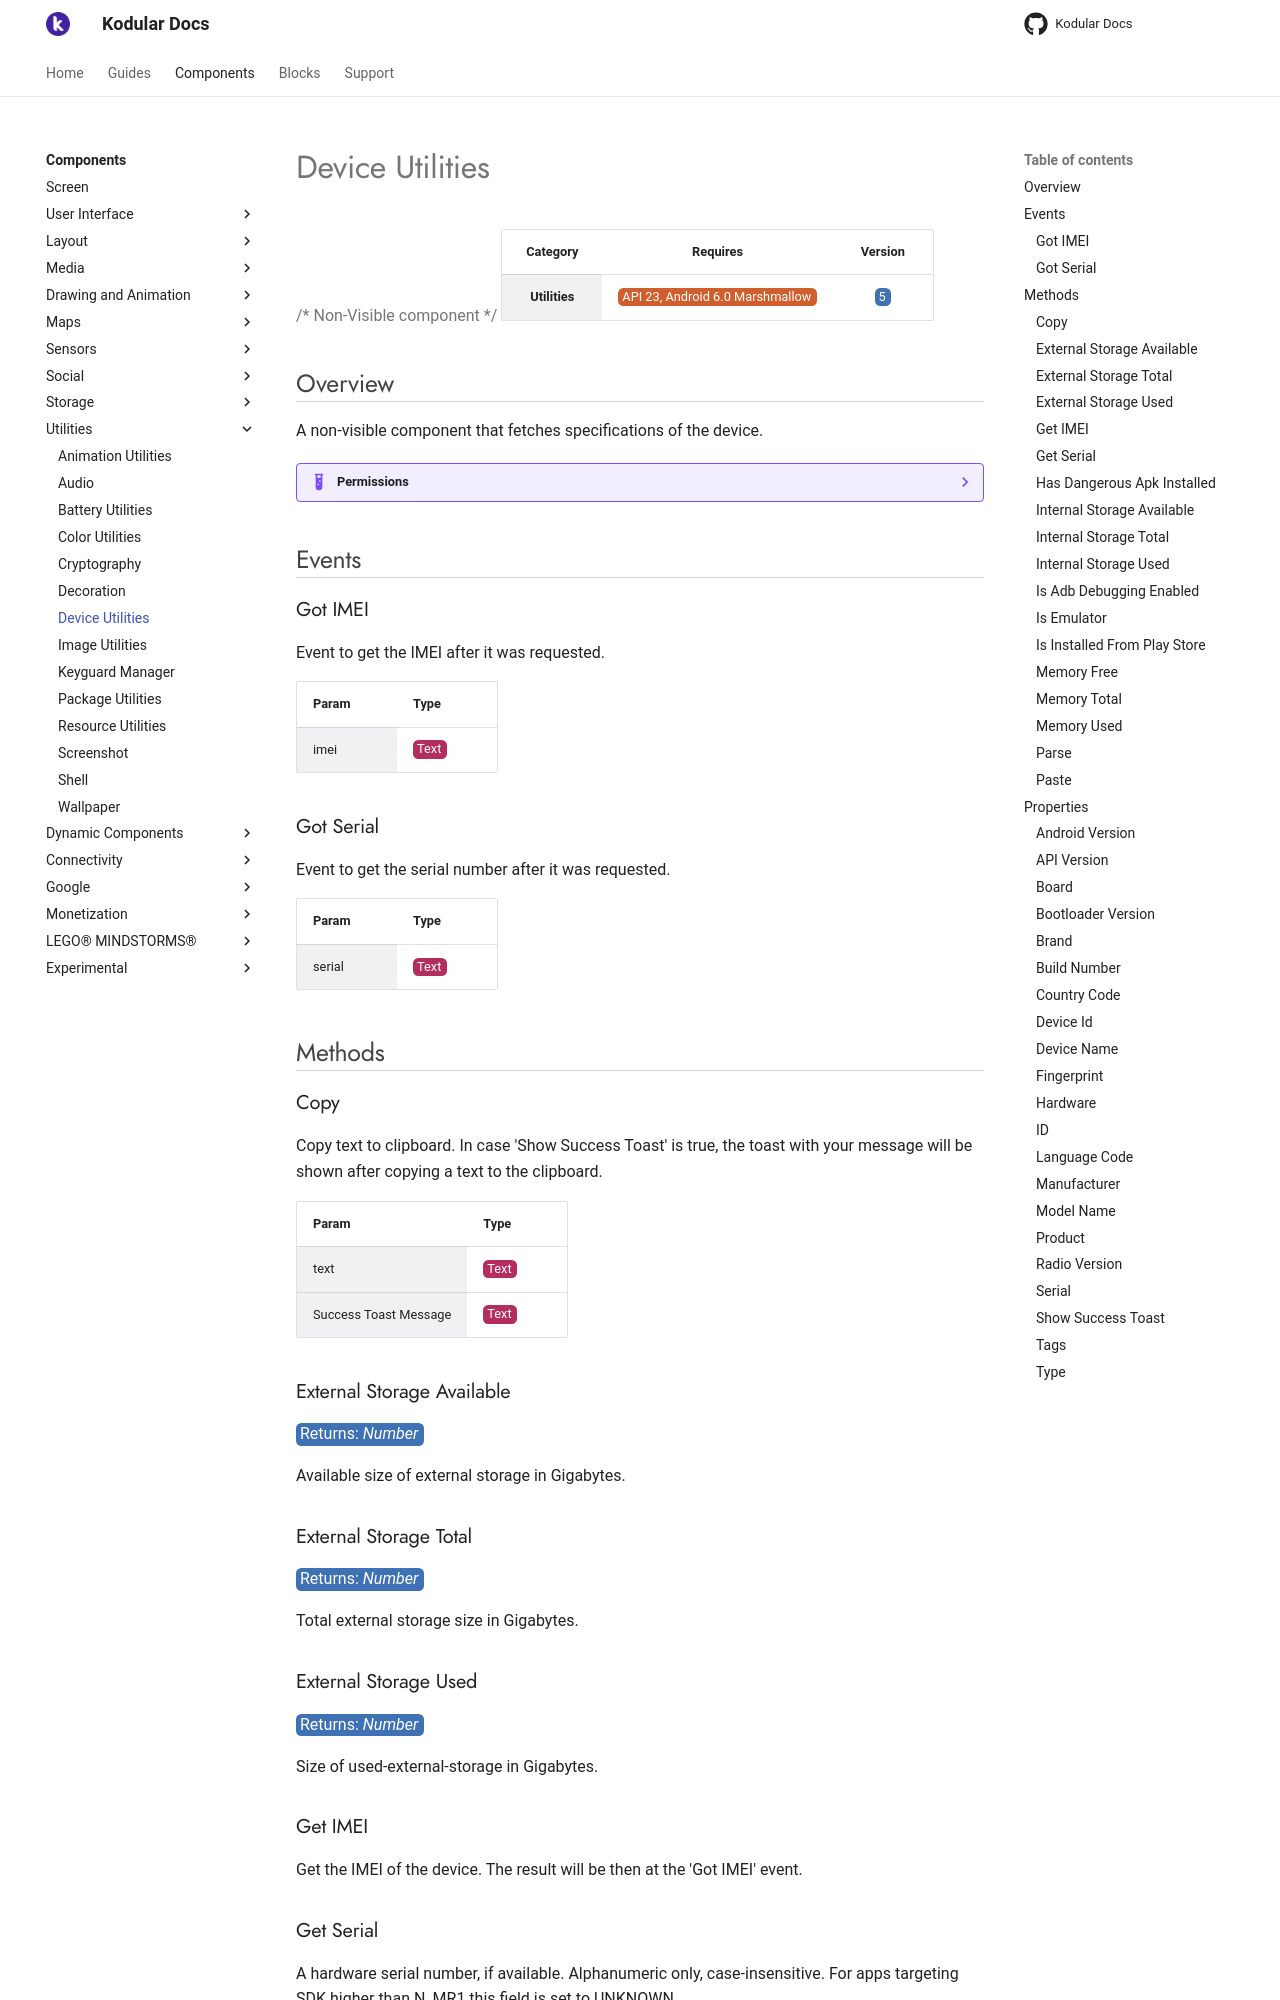

repository: Kodular/Documentation · page: components/utilities/device-utilities/index.html · generator: jekyll

# Device Utilities

{>> Non-Visible component<<}

| Category | Requires | Version |
|:--------:|:-------:|:--------:|
|**Utilities**|<span class="chip chip-any">API 23, Android 6.0 Marshmallow</span>|<span class="chip chip-number">5</span>|

## Overview

A non-visible component that fetches specifications of the device.

??? example "Permissions"
    * [android.permission.READ_PHONE_STATE](https://developer.android.com/reference/android/Manifest.permission.html#READ_PHONE_STATE)

## Events

### Got IMEI

Event to get the IMEI after it was requested.

<div class="block" ai2-block="event" not-rendered="true" value="%7B%22componentName%22:%20%22Device%20Utilities%22,%20%22name%22:%20%22Got%20IMEI%22,%20%22param%22:%20%5B%22imei%22%5D%7D"></div>

| Param | Type |
|--------|------|
|imei|<span class="chip chip-text">Text</span>|

### Got Serial

Event to get the serial number after it was requested.

<div class="block" ai2-block="event" not-rendered="true" value="%7B%22componentName%22:%20%22Device%20Utilities%22,%20%22name%22:%20%22Got%20Serial%22,%20%22param%22:%20%5B%22serial%22%5D%7D"></div>

| Param | Type |
|--------|------|
|serial|<span class="chip chip-text">Text</span>|

## Methods

### Copy

Copy text to clipboard. In case 'Show Success Toast' is true, the toast with your message will be shown after copying a text to the clipboard.

<div class="block" ai2-block="method" not-rendered="true" value="%7B%22componentName%22:%20%22Device%20Utilities%22,%20%22name%22:%20%22Copy%22,%20%22output%22:%20false,%20%22param%22:%20%5B%22text%22,%20%22Success%20Toast%20Message%22%5D%7D"></div>

| Param | Type |
|--------|------|
|text|<span class="chip chip-text">Text</span>|
|Success Toast Message|<span class="chip chip-text">Text</span>|

### External Storage Available

<span class="chip chip-number">Returns: <i>Number</i></span>

Available size of external storage in Gigabytes.

<div class="block" ai2-block="method" not-rendered="true" value="%7B%22componentName%22:%20%22Device%20Utilities%22,%20%22name%22:%20%22External%20Storage%20Available%22,%20%22output%22:%20true,%20%22param%22:%20%5B%5D%7D"></div>

### External Storage Total

<span class="chip chip-number">Returns: <i>Number</i></span>

Total external storage size in Gigabytes.

<div class="block" ai2-block="method" not-rendered="true" value="%7B%22componentName%22:%20%22Device%20Utilities%22,%20%22name%22:%20%22External%20Storage%20Total%22,%20%22output%22:%20true,%20%22param%22:%20%5B%5D%7D"></div>

### External Storage Used

<span class="chip chip-number">Returns: <i>Number</i></span>

Size of used-external-storage in Gigabytes.

<div class="block" ai2-block="method" not-rendered="true" value="%7B%22componentName%22:%20%22Device%20Utilities%22,%20%22name%22:%20%22External%20Storage%20Used%22,%20%22output%22:%20true,%20%22param%22:%20%5B%5D%7D"></div>

### Get IMEI

Get the IMEI of the device. The result will be then at the 'Got IMEI' event.

<div class="block" ai2-block="method" not-rendered="true" value="%7B%22componentName%22:%20%22Device%20Utilities%22,%20%22name%22:%20%22Get%20IMEI%22,%20%22output%22:%20false,%20%22param%22:%20%5B%5D%7D"></div>

### Get Serial

A hardware serial number, if available. Alphanumeric only, case-insensitive. For apps targeting SDK higher than N_MR1 this field is set to UNKNOWN.

<div class="block" ai2-block="method" not-rendered="true" value="%7B%22componentName%22:%20%22Device%20Utilities%22,%20%22name%22:%20%22Get%20Serial%22,%20%22output%22:%20false,%20%22param%22:%20%5B%5D%7D"></div>

### Has Dangerous Apk Installed

<span class="chip chip-boolean">Returns: <i>Boolean</i></span>

Returns TRUE if one of 12 known patching or root emulating packages is installed. The name of the package is not returned, so the user does not know which package name to change. Developed by Cian.

<div class="block" ai2-block="method" not-rendered="true" value="%7B%22componentName%22:%20%22Device%20Utilities%22,%20%22name%22:%20%22Has%20Dangerous%20Apk%20Installed%22,%20%22output%22:%20true,%20%22param%22:%20%5B%5D%7D"></div>

### Internal Storage Available

<span class="chip chip-number">Returns: <i>Number</i></span>

Size of available internal storage in Gigabytes.

<div class="block" ai2-block="method" not-rendered="true" value="%7B%22componentName%22:%20%22Device%20Utilities%22,%20%22name%22:%20%22Internal%20Storage%20Available%22,%20%22output%22:%20true,%20%22param%22:%20%5B%5D%7D"></div>

### Internal Storage Total

<span class="chip chip-number">Returns: <i>Number</i></span>

Total size of internal storage in Gigabytes.

<div class="block" ai2-block="method" not-rendered="true" value="%7B%22componentName%22:%20%22Device%20Utilities%22,%20%22name%22:%20%22Internal%20Storage%20Total%22,%20%22output%22:%20true,%20%22param%22:%20%5B%5D%7D"></div>
